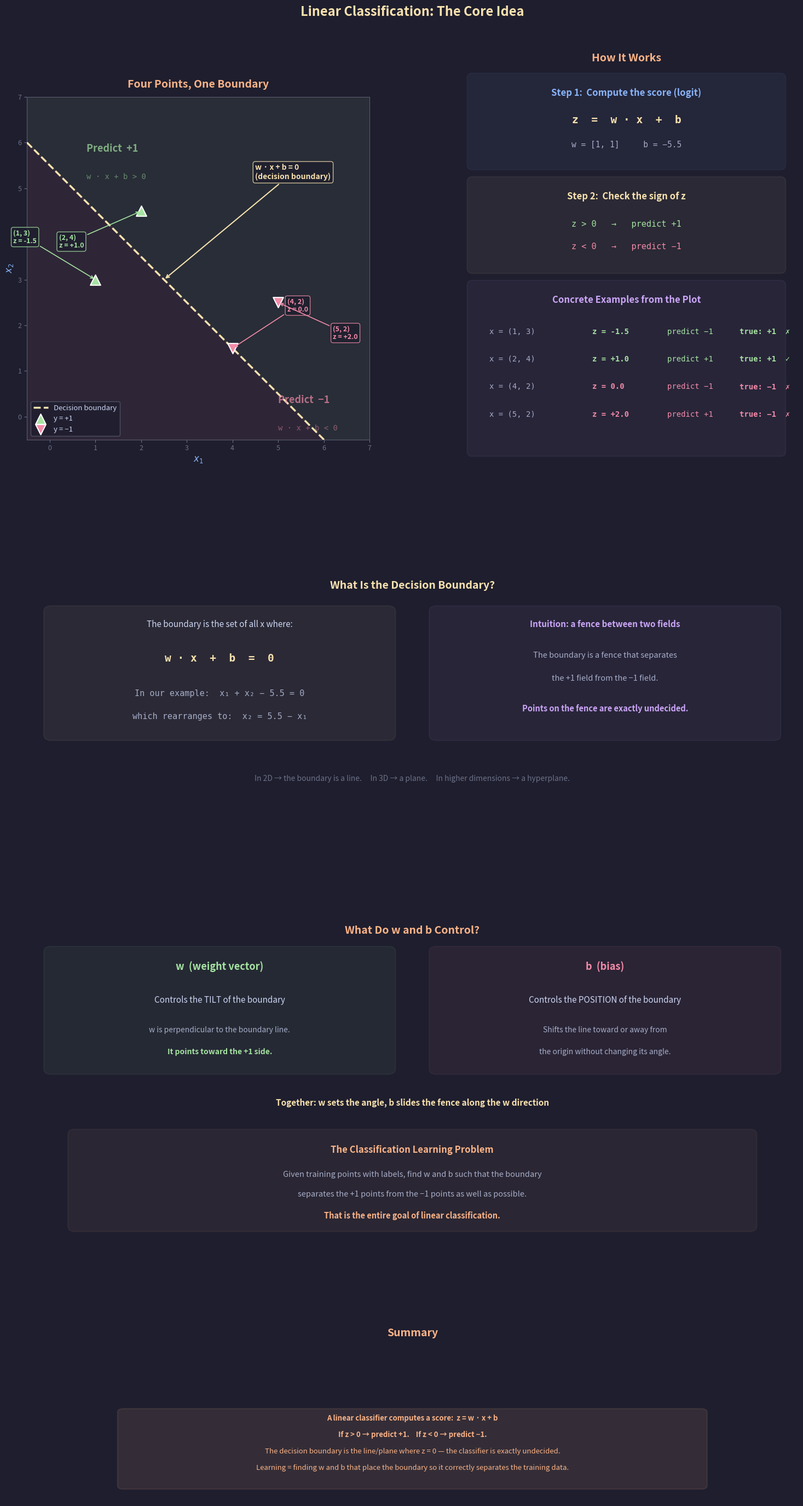

This chart was generated by the following Python code: (Note: this script raises an exception after producing the figure.)
"""
Lecture 3 Visual: Basic Linear Classification

Shows:
1. Four data points — two labeled +1, two labeled −1
2. The decision boundary: the line where w · x + b = 0
3. Annotations connecting the score function z = w · x + b to the boundary
4. Shaded regions showing which side is predicted +1 vs −1
5. A summary panel explaining the core idea
"""

import matplotlib.pyplot as plt
import matplotlib.patches as patches
import numpy as np
from matplotlib.gridspec import GridSpec

# ── Style (matching existing visuals) ────────────────────
BG = "#1e1e2e"
TEXT = "#cdd6f4"
SUBTLE = "#6c7086"
MEDIUM = "#a6adc8"

C_POS = "#a6e3a1"        # green: +1 class
C_NEG = "#f38ba8"         # pink: −1 class
C_BOUNDARY = "#f9e2af"    # yellow: decision boundary
C_RULE = "#fab387"        # orange: insight boxes
C_I = "#89b4fa"           # blue: math / annotations
C_B = "#cba6f7"           # purple
C_DIM = "#585b70"

plt.rcParams.update({
    "figure.facecolor": BG, "axes.facecolor": BG,
    "text.color": TEXT, "font.family": "sans-serif", "font.size": 11,
})


# ── Data ─────────────────────────────────────────────────
# Four simple points in 2D, linearly separable
points = np.array([
    [1.0, 3.0],   # +1
    [2.0, 4.5],   # +1
    [4.0, 1.5],   # −1
    [5.0, 2.5],   # −1
])
labels = np.array([+1, +1, -1, -1])

# ── Classifier parameters (chosen to separate cleanly) ───
# Decision boundary: w · x + b = 0
# We want a line that separates left-upper (+1) from right-lower (−1)
# Line: x1 + x2 - 5.5 = 0  →  w = [1, 1], b = -5.5
w = np.array([1.0, 1.0])
b = -5.5


def score(x):
    """Compute z = w · x + b"""
    return np.dot(w, x) + b


def insight_box(ax, x, y, lines, w_box=5.5, line_h=0.45):
    h = len(lines) * line_h + 0.25
    ax.add_patch(patches.FancyBboxPatch(
        (x, y), w_box, h, boxstyle="round,pad=0.12",
        facecolor=C_RULE, alpha=0.10, edgecolor=C_RULE, linewidth=1.5))
    for i, (txt, bold) in enumerate(lines):
        yy = y + h - 0.28 - i * line_h
        ax.text(x + w_box / 2, yy, txt, ha="center", fontsize=9.5,
                color=C_RULE, fontweight="bold" if bold else "normal")


# ═════════════════════════════════════════════════════════
#  FIGURE
# ═════════════════════════════════════════════════════════
fig = plt.figure(figsize=(16, 28))
fig.suptitle("Linear Classification: The Core Idea",
             fontsize=17, fontweight="bold", y=0.995, color=C_BOUNDARY)

gs = GridSpec(4, 2, figure=fig,
              height_ratios=[3.0, 1.8, 2.2, 1.2],
              hspace=0.25, wspace=0.25,
              top=0.97, bottom=0.02, left=0.06, right=0.94)


# ─────────────────────────────────────────────────────────
#  ROW 1, LEFT: The classification plot
# ─────────────────────────────────────────────────────────
ax_main = fig.add_subplot(gs[0, 0])

# Shaded regions
x_fill = np.linspace(-0.5, 7, 300)
# Decision boundary line: x1 + x2 = 5.5  →  x2 = 5.5 - x1
boundary_y = 5.5 - x_fill

# +1 region (above the line)
ax_main.fill_between(x_fill, boundary_y, 7,
                     alpha=0.08, color=C_POS, label="_nolegend_")
# −1 region (below the line)
ax_main.fill_between(x_fill, -0.5, boundary_y,
                     alpha=0.08, color=C_NEG, label="_nolegend_")

# Decision boundary line
x_line = np.linspace(-0.5, 7, 100)
y_line = 5.5 - x_line
ax_main.plot(x_line, y_line, color=C_BOUNDARY, lw=2.5, linestyle="--",
             label="Decision boundary", zorder=3)

# Region labels
ax_main.text(0.8, 5.8, "Predict  +1", fontsize=13, fontweight="bold",
             color=C_POS, alpha=0.7)
ax_main.text(0.8, 5.2, "w · x + b > 0", fontsize=10,
             color=C_POS, alpha=0.5, fontfamily="monospace")
ax_main.text(5.0, 0.3, "Predict  −1", fontsize=13, fontweight="bold",
             color=C_NEG, alpha=0.7)
ax_main.text(5.0, -0.3, "w · x + b < 0", fontsize=10,
             color=C_NEG, alpha=0.5, fontfamily="monospace")

# Plot points
for i, (pt, lbl) in enumerate(zip(points, labels)):
    color = C_POS if lbl == +1 else C_NEG
    marker = "^" if lbl == +1 else "v"
    label_str = f"y = +1" if lbl == +1 else f"y = −1"
    # Only add legend label for first of each class
    show_label = label_str if i in [0, 2] else "_nolegend_"
    ax_main.scatter(pt[0], pt[1], c=color, s=180, marker=marker,
                    edgecolors="white", linewidths=1.5, zorder=5,
                    label=show_label)

    # Score annotation
    z = score(pt)
    sign_str = "+" if z > 0 else ""
    ax_main.annotate(
        f"({pt[0]:.0f}, {pt[1]:.0f})\nz = {sign_str}{z:.1f}",
        xy=(pt[0], pt[1]),
        xytext=(pt[0] + (1.2 if lbl == -1 else -1.8),
                pt[1] + (0.8 if i % 2 == 0 else -0.8)),
        fontsize=9, color=color, fontweight="bold",
        arrowprops=dict(arrowstyle="->", color=color, lw=1.2),
        bbox=dict(boxstyle="round,pad=0.3", facecolor=BG,
                  edgecolor=color, alpha=0.8),
        zorder=6)

# Boundary label
ax_main.annotate(
    "w · x + b = 0\n(decision boundary)",
    xy=(2.5, 3.0), xytext=(4.5, 5.2),
    fontsize=10, color=C_BOUNDARY, fontweight="bold",
    arrowprops=dict(arrowstyle="->", color=C_BOUNDARY, lw=1.5),
    bbox=dict(boxstyle="round,pad=0.3", facecolor=BG,
              edgecolor=C_BOUNDARY, alpha=0.8),
    zorder=6)

ax_main.set_xlim(-0.5, 7)
ax_main.set_ylim(-0.5, 7)
ax_main.set_xlabel("$x_1$", fontsize=12, color=C_I)
ax_main.set_ylabel("$x_2$", fontsize=12, color=C_I)
ax_main.set_title("Four Points, One Boundary",
                  fontsize=14, fontweight="bold", color=C_RULE, pad=12)
ax_main.legend(fontsize=9.5, facecolor=BG, edgecolor=C_DIM,
               labelcolor=TEXT, loc="lower left")
ax_main.tick_params(colors=SUBTLE, labelsize=9)
ax_main.set_aspect("equal")
for spine in ax_main.spines.values():
    spine.set_color(C_DIM)


# ─────────────────────────────────────────────────────────
#  ROW 1, RIGHT: How the score function works
# ─────────────────────────────────────────────────────────
ax_how = fig.add_subplot(gs[0, 1])
ax_how.axis("off")
ax_how.set_xlim(0, 10)
ax_how.set_ylim(-1, 12)

ax_how.text(5, 11.5, "How It Works", fontsize=14,
            ha="center", fontweight="bold", color=C_RULE)

# Step 1: The score function
ax_how.add_patch(patches.FancyBboxPatch(
    (0.5, 8.5), 9, 2.5, boxstyle="round,pad=0.15",
    facecolor=C_I, alpha=0.06, edgecolor=C_I, linewidth=1.5))

ax_how.text(5, 10.5, "Step 1:  Compute the score (logit)",
            fontsize=12, ha="center", fontweight="bold", color=C_I)
ax_how.text(5, 9.7, "z  =  w · x  +  b",
            fontsize=14, ha="center", fontfamily="monospace",
            fontweight="bold", color=C_BOUNDARY)
ax_how.text(5, 9.0,
            "w = [1, 1]     b = −5.5",
            fontsize=10.5, ha="center", fontfamily="monospace",
            color=MEDIUM)

# Step 2: Check the sign
ax_how.add_patch(patches.FancyBboxPatch(
    (0.5, 5.5), 9, 2.5, boxstyle="round,pad=0.15",
    facecolor=C_BOUNDARY, alpha=0.06, edgecolor=C_BOUNDARY, linewidth=1.5))

ax_how.text(5, 7.5, "Step 2:  Check the sign of z",
            fontsize=12, ha="center", fontweight="bold", color=C_BOUNDARY)
ax_how.text(5, 6.7, "z > 0   →   predict +1",
            fontsize=11, ha="center", fontfamily="monospace", color=C_POS)
ax_how.text(5, 6.05, "z < 0   →   predict −1",
            fontsize=11, ha="center", fontfamily="monospace", color=C_NEG)

# Concrete examples
ax_how.add_patch(patches.FancyBboxPatch(
    (0.5, 0.2), 9, 4.8, boxstyle="round,pad=0.15",
    facecolor=C_B, alpha=0.06, edgecolor=C_B, linewidth=1.5))

ax_how.text(5, 4.5, "Concrete Examples from the Plot",
            fontsize=12, ha="center", fontweight="bold", color=C_B)

examples = [
    (points[0], labels[0], C_POS),
    (points[1], labels[1], C_POS),
    (points[2], labels[2], C_NEG),
    (points[3], labels[3], C_NEG),
]

for idx, (pt, lbl, color) in enumerate(examples):
    z = score(pt)
    sign_str = "+" if z > 0 else ""
    pred = "+1" if z > 0 else "−1"
    correct = "✓" if (z > 0 and lbl == 1) or (z < 0 and lbl == -1) else "✗"
    lbl_str = "+1" if lbl == 1 else "−1"

    y_pos = 3.6 - idx * 0.8
    ax_how.text(1.0, y_pos,
                f"x = ({pt[0]:.0f}, {pt[1]:.0f})",
                fontsize=10, fontfamily="monospace", color=MEDIUM)
    ax_how.text(4.0, y_pos,
                f"z = {sign_str}{z:.1f}",
                fontsize=10, fontfamily="monospace", color=color,
                fontweight="bold")
    ax_how.text(6.2, y_pos,
                f"predict {pred}",
                fontsize=10, fontfamily="monospace", color=color)
    ax_how.text(8.3, y_pos,
                f"true: {lbl_str}  {correct}",
                fontsize=10, fontfamily="monospace", color=color,
                fontweight="bold")


# ─────────────────────────────────────────────────────────
#  ROW 2: What IS the decision boundary?
# ─────────────────────────────────────────────────────────
ax_explain = fig.add_subplot(gs[1, :])
ax_explain.axis("off")
ax_explain.set_xlim(0, 16)
ax_explain.set_ylim(-3, 4)

ax_explain.text(8, 3.5,
                "What Is the Decision Boundary?",
                fontsize=14, ha="center", fontweight="bold", color=C_BOUNDARY)

# Left box: the equation
ax_explain.add_patch(patches.FancyBboxPatch(
    (0.5, -0.3), 7, 3.2, boxstyle="round,pad=0.15",
    facecolor=C_BOUNDARY, alpha=0.06, edgecolor=C_BOUNDARY, linewidth=1.5))

ax_explain.text(4, 2.5, "The boundary is the set of all x where:",
                fontsize=11, ha="center", color=TEXT)
ax_explain.text(4, 1.6, "w · x  +  b  =  0",
                fontsize=14, ha="center", fontfamily="monospace",
                fontweight="bold", color=C_BOUNDARY)
ax_explain.text(4, 0.7,
                "In our example:  x₁ + x₂ − 5.5 = 0",
                fontsize=11, ha="center", fontfamily="monospace", color=MEDIUM)
ax_explain.text(4, 0.1,
                "which rearranges to:  x₂ = 5.5 − x₁",
                fontsize=11, ha="center", fontfamily="monospace", color=MEDIUM)

# Right box: intuition
ax_explain.add_patch(patches.FancyBboxPatch(
    (8.5, -0.3), 7, 3.2, boxstyle="round,pad=0.15",
    facecolor=C_B, alpha=0.06, edgecolor=C_B, linewidth=1.5))

ax_explain.text(12, 2.5, "Intuition: a fence between two fields",
                fontsize=11, ha="center", fontweight="bold", color=C_B)
ax_explain.text(12, 1.7,
                "The boundary is a fence that separates",
                fontsize=10.5, ha="center", color=MEDIUM)
ax_explain.text(12, 1.1,
                "the +1 field from the −1 field.",
                fontsize=10.5, ha="center", color=MEDIUM)
ax_explain.text(12, 0.3,
                "Points on the fence are exactly undecided.",
                fontsize=10.5, ha="center", color=C_B, fontweight="bold")

# Dimension note
ax_explain.text(8, -1.5,
                "In 2D → the boundary is a line.     "
                "In 3D → a plane.     "
                "In higher dimensions → a hyperplane.",
                fontsize=10, ha="center", color=SUBTLE, fontstyle="italic")


# ─────────────────────────────────────────────────────────
#  ROW 3: The role of w and b
# ─────────────────────────────────────────────────────────
ax_wb = fig.add_subplot(gs[2, :])
ax_wb.axis("off")
ax_wb.set_xlim(0, 16)
ax_wb.set_ylim(-4, 5)

ax_wb.text(8, 4.5, "What Do w and b Control?",
           fontsize=14, ha="center", fontweight="bold", color=C_RULE)

# w box
ax_wb.add_patch(patches.FancyBboxPatch(
    (0.5, 0.8), 7, 3.2, boxstyle="round,pad=0.15",
    facecolor=C_POS, alpha=0.06, edgecolor=C_POS, linewidth=1.5))

ax_wb.text(4, 3.5, "w  (weight vector)", fontsize=13,
           ha="center", fontweight="bold", color=C_POS)
ax_wb.text(4, 2.6, "Controls the TILT of the boundary",
           fontsize=11, ha="center", color=TEXT)
ax_wb.text(4, 1.8,
           "w is perpendicular to the boundary line.",
           fontsize=10, ha="center", color=MEDIUM)
ax_wb.text(4, 1.2,
           "It points toward the +1 side.",
           fontsize=10, ha="center", color=C_POS, fontweight="bold")

# b box
ax_wb.add_patch(patches.FancyBboxPatch(
    (8.5, 0.8), 7, 3.2, boxstyle="round,pad=0.15",
    facecolor=C_NEG, alpha=0.06, edgecolor=C_NEG, linewidth=1.5))

ax_wb.text(12, 3.5, "b  (bias)", fontsize=13,
           ha="center", fontweight="bold", color=C_NEG)
ax_wb.text(12, 2.6, "Controls the POSITION of the boundary",
           fontsize=11, ha="center", color=TEXT)
ax_wb.text(12, 1.8,
           "Shifts the line toward or away from",
           fontsize=10, ha="center", color=MEDIUM)
ax_wb.text(12, 1.2,
           "the origin without changing its angle.",
           fontsize=10, ha="center", color=MEDIUM)

# Together
ax_wb.text(8, -0.2,
           "Together: w sets the angle, b slides the fence along the w direction",
           fontsize=11, ha="center", color=C_BOUNDARY, fontweight="bold")

# The three questions
ax_wb.add_patch(patches.FancyBboxPatch(
    (1.0, -3.5), 14, 2.5, boxstyle="round,pad=0.15",
    facecolor=C_RULE, alpha=0.06, edgecolor=C_RULE, linewidth=1.5))

ax_wb.text(8, -1.5, "The Classification Learning Problem",
           fontsize=12, ha="center", fontweight="bold", color=C_RULE)
ax_wb.text(8, -2.15,
           "Given training points with labels, find w and b such that the boundary",
           fontsize=10.5, ha="center", color=MEDIUM)
ax_wb.text(8, -2.7,
           "separates the +1 points from the −1 points as well as possible.",
           fontsize=10.5, ha="center", color=MEDIUM)
ax_wb.text(8, -3.3,
           "That is the entire goal of linear classification.",
           fontsize=10.5, ha="center", color=C_RULE, fontweight="bold")


# ─────────────────────────────────────────────────────────
#  ROW 4: Summary
# ─────────────────────────────────────────────────────────
ax_sum = fig.add_subplot(gs[3, :])
ax_sum.axis("off")
ax_sum.set_xlim(0, 16)
ax_sum.set_ylim(-3, 3)

ax_sum.text(8, 2.5, "Summary", fontsize=14, ha="center",
            fontweight="bold", color=C_RULE)

insight_box(ax_sum, 2.0, -2.5, [
    ("A linear classifier computes a score:  z = w · x + b", True),
    ("If z > 0 → predict +1.    If z < 0 → predict −1.", True),
    ("The decision boundary is the line/plane where z = 0 — "
     "the classifier is exactly undecided.", False),
    ("Learning = finding w and b that place the boundary so it "
     "correctly separates the training data.", False),
], w_box=12, line_h=0.55)


# ── Save ─────────────────────────────────────────────────
out = ("/Users/dominiclarner/Documents/GitHub/Stanford-CS221-Self-Study-2026"
       "/lecture_3_visuals/linear_classification_basics.png")
plt.savefig(out, dpi=200, bbox_inches="tight", facecolor=fig.get_facecolor())
plt.close()
print(f"Saved → {out}")
